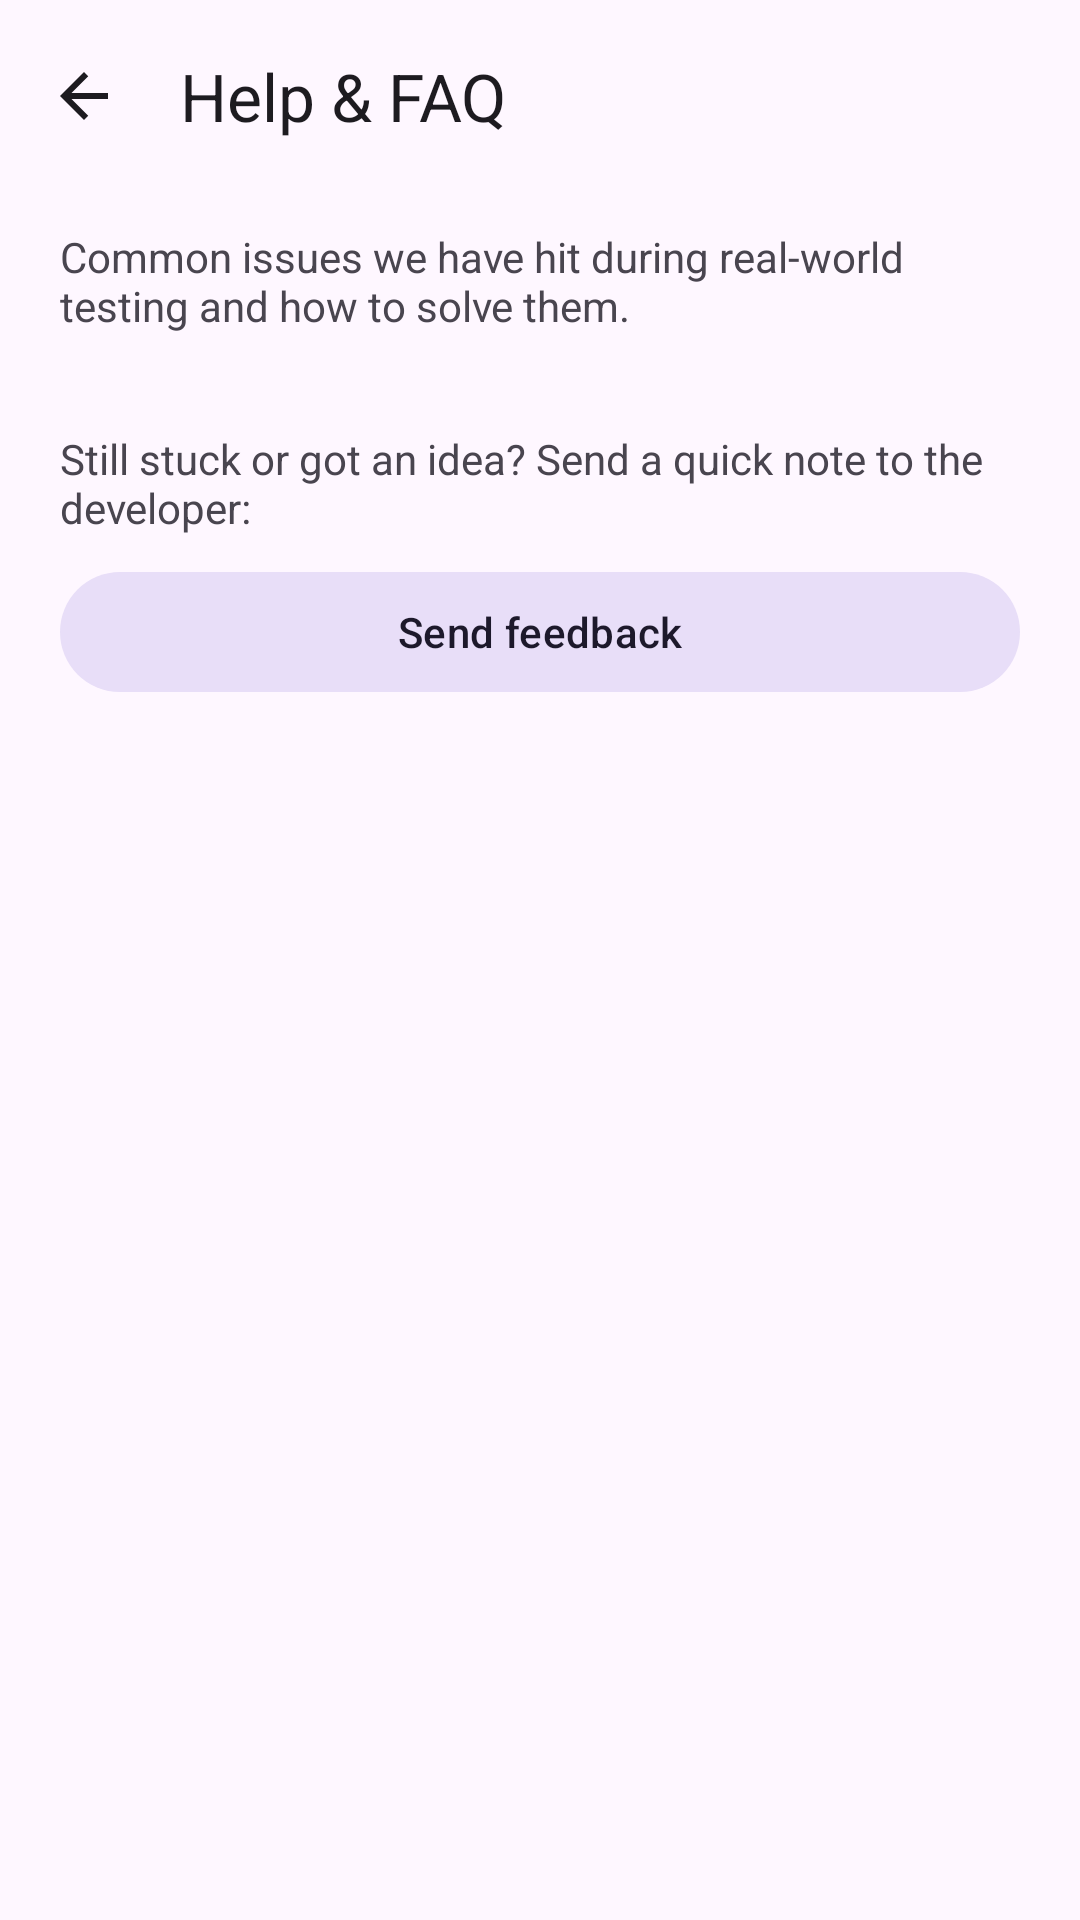

Android layout source for this screen:
<!-- AndroidManifest.xml: application theme Theme.SpeakEasy -->
<!-- res/layout/activity_help.xml -->
<?xml version="1.0" encoding="utf-8"?>
<LinearLayout xmlns:android="http://schemas.android.com/apk/res/android"
    xmlns:app="http://schemas.android.com/apk/res-auto"
    android:layout_width="match_parent"
    android:layout_height="match_parent"
    android:fitsSystemWindows="true"
    android:orientation="vertical"
    android:background="?attr/colorSurface">

    <com.google.android.material.appbar.MaterialToolbar
        android:id="@+id/toolbar"
        android:layout_width="match_parent"
        android:layout_height="?attr/actionBarSize"
        android:background="?attr/colorSurface"
        app:navigationIcon="@drawable/ic_arrow_back"
        app:title="@string/help_title"
        app:titleTextColor="?attr/colorOnSurface" />

    <androidx.core.widget.NestedScrollView
        android:layout_width="match_parent"
        android:layout_height="match_parent"
        android:fillViewport="true">

        <LinearLayout
            android:id="@+id/helpContainer"
            android:layout_width="match_parent"
            android:layout_height="wrap_content"
            android:orientation="vertical"
            android:paddingHorizontal="20dp"
            android:paddingTop="12dp"
            android:paddingBottom="32dp">

            <TextView
                android:layout_width="match_parent"
                android:layout_height="wrap_content"
                android:layout_marginBottom="16dp"
                android:text="@string/help_intro"
                android:textColor="?attr/colorOnSurfaceVariant"
                android:textSize="14sp" />

            <LinearLayout
                android:id="@+id/faqList"
                android:layout_width="match_parent"
                android:layout_height="wrap_content"
                android:orientation="vertical" />

            <TextView
                android:layout_width="match_parent"
                android:layout_height="wrap_content"
                android:layout_marginTop="16dp"
                android:layout_marginBottom="8dp"
                android:text="@string/help_feedback_intro"
                android:textColor="?attr/colorOnSurfaceVariant"
                android:textSize="14sp" />

            <com.google.android.material.button.MaterialButton
                android:id="@+id/feedbackBtn"
                style="@style/Widget.Material3.Button.TonalButton"
                android:layout_width="match_parent"
                android:layout_height="wrap_content"
                android:text="@string/menu_feedback" />
        </LinearLayout>
    </androidx.core.widget.NestedScrollView>
</LinearLayout>
<!-- resources referenced by this layout -->
<resources>
  <!-- drawable ic_arrow_back (drawable) -->
  <vector xmlns:android="http://schemas.android.com/apk/res/android"
      android:width="24dp"
      android:height="24dp"
      android:viewportWidth="24"
      android:viewportHeight="24"
      android:tint="?attr/colorOnSurface">
      <path
          android:fillColor="#FFFFFFFF"
          android:pathData="M20,11H7.83l5.59,-5.59L12,4l-8,8 8,8 1.41,-1.41L7.83,13H20v-2z" />
  </vector>
  <string name="help_feedback_intro">Still stuck or got an idea? Send a quick note to the developer:</string>
  <string name="help_intro">Common issues we have hit during real-world testing and how to solve them.</string>
  <string name="help_title">Help &amp; FAQ</string>
  <string name="menu_feedback">Send feedback</string>
  <style name="Theme.SpeakEasy" parent="Theme.Material3.DayNight.NoActionBar">
          <item name="colorPrimary">@color/brand_primary</item>
          <item name="colorPrimaryDark">@color/brand_primary_dark</item>
          <item name="colorSecondary">@color/brand_secondary</item>
          
          <item name="android:windowLightStatusBar">false</item>
          <item name="android:windowLightNavigationBar">false</item>
      </style>
  <color name="brand_primary">#FF1E88E5</color>
  <color name="brand_primary_dark">#FF0D47A1</color>
  <color name="brand_secondary">#FFFF6F00</color>
</resources>
